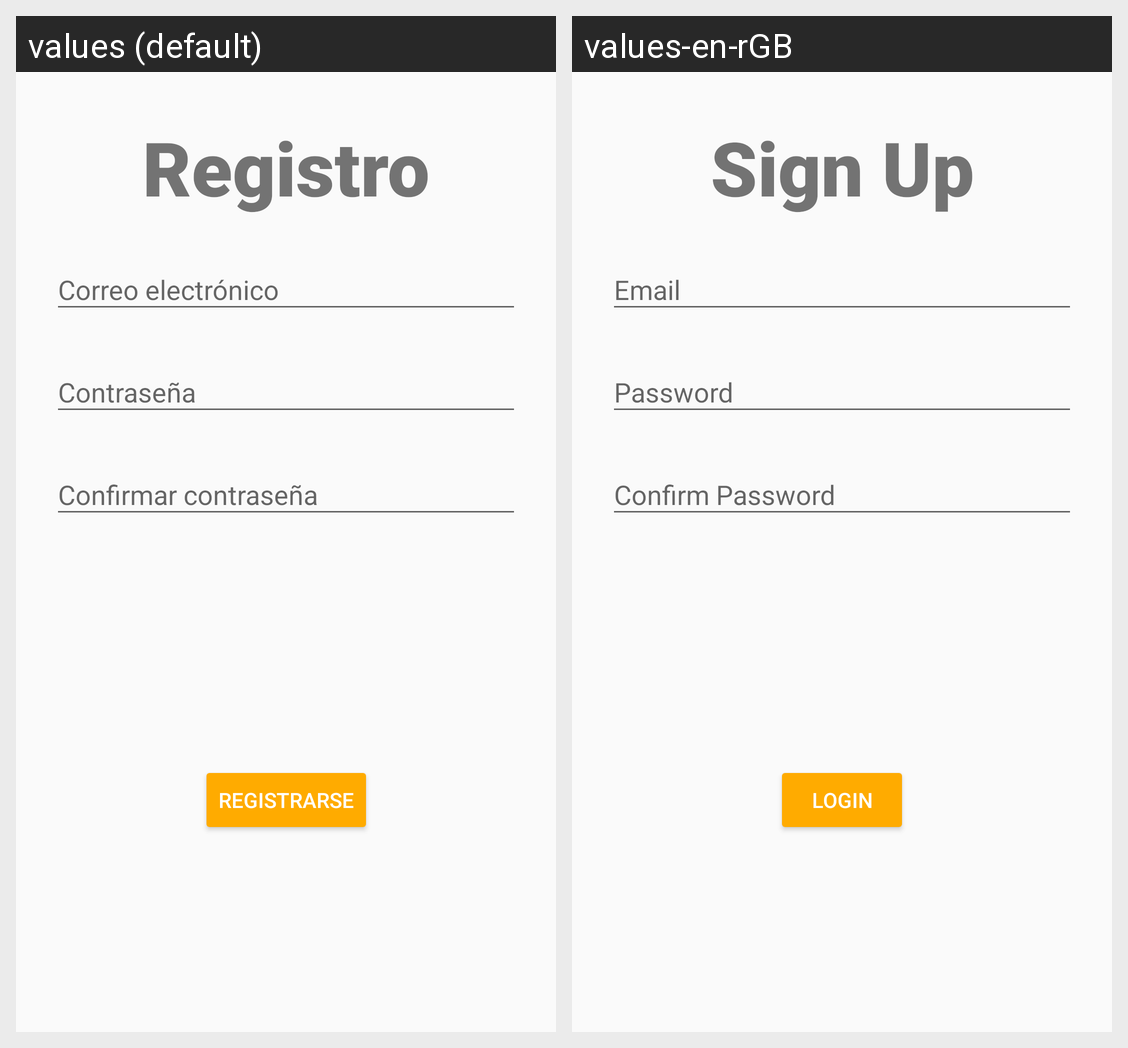

Translations of the strings shown on this Android screen, per locale in the grid:
Android screen res/layout/activity_sign_up.xml rendered under 2 locales, left to right: values (default), values-en-rGB. Device: Nexus 5 (rendered at 1080×1920; each locale shown at half size, 540×960, under a caption strip naming it); theme NoActionBar.
Strings drawn on this screen, with the default value and each locale's value (text and hints the layout hard-codes, and strings that could not be matched under every locale, appear in the picture but are not listed):

tvSingUpTitle
  values: Registro
  values-en-rGB: Sign Up

tieSingUpMail
  values: Correo electrónico
  values-en-rGB: Email

tieSingUpPassword
  values: Contraseña
  values-en-rGB: Password

tieSingUpConfirmPassword
  values: Confirmar contraseña
  values-en-rGB: Confirm Password

btSingUpRegistrarse
  values: Registrarse
  values-en-rGB: Login
